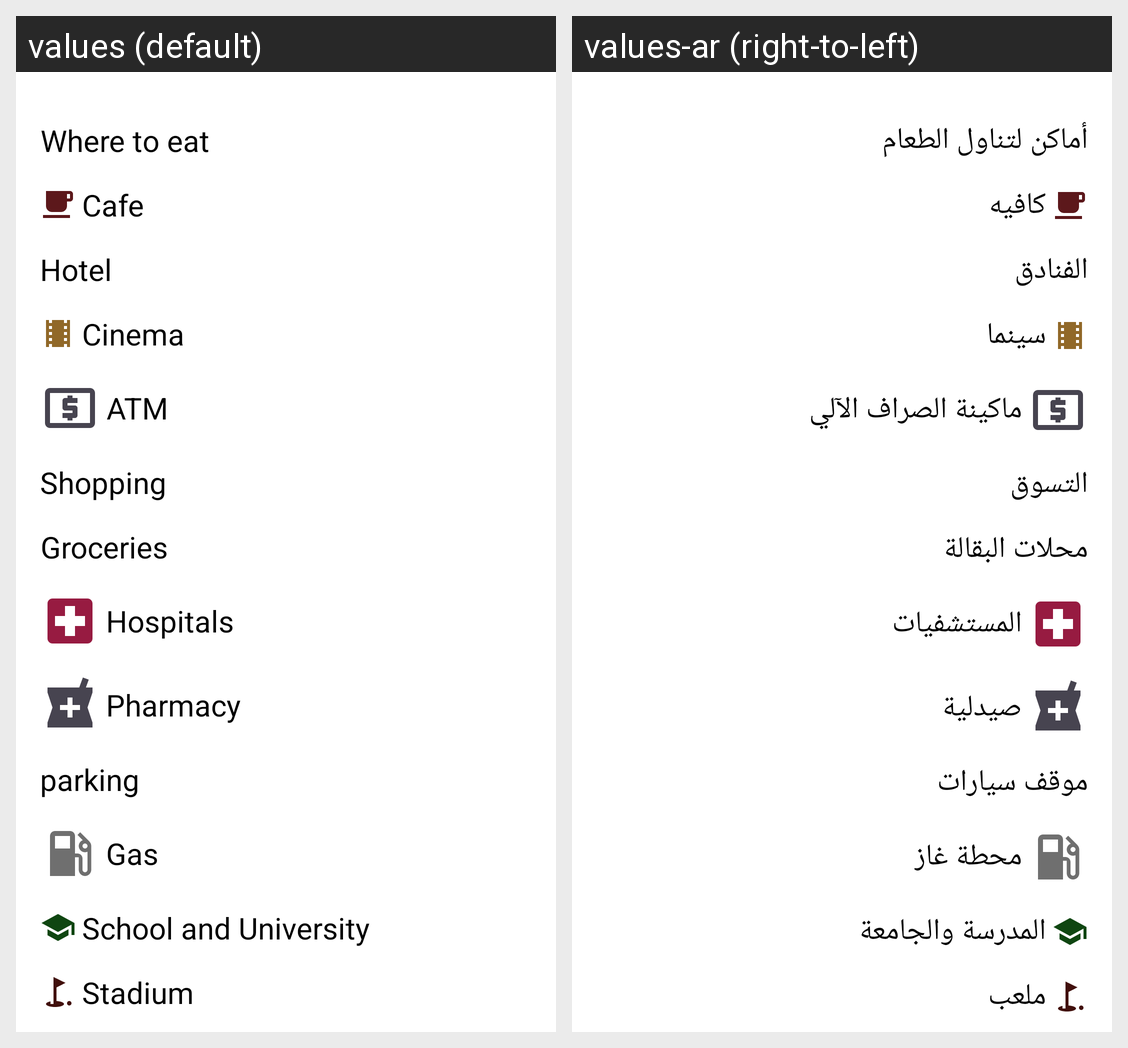

Strings drawn on this Android screen and how each of the app's shown locales translates them:
Android screen res/layout/search_on_map.xml rendered under 2 locales, left to right: values (default), values-ar (right-to-left). Device: Nexus 5 (rendered at 1080×1920; each locale shown at half size, 540×960, under a caption strip naming it); theme AppTheme.
Strings drawn on this screen, with the default value and each locale's value (text and hints the layout hard-codes, and strings that could not be matched under every locale, appear in the picture but are not listed):

where_to_eat
  values: Where to eat
  values-ar: أماكن لتناول الطعام

cafe
  values: Cafe
  values-ar: كافيه

hotel
  values: Hotel
  values-ar: الفنادق

cinema
  values: Cinema
  values-ar: سينما

atm
  values: ATM
  values-ar: ماكينة الصراف الآلي

shopping
  values: Shopping
  values-ar: التسوق

groceries
  values: Groceries
  values-ar: محلات البقالة

Hospitals
  values: Hospitals
  values-ar: المستشفيات

Pharmacy
  values: Pharmacy
  values-ar: صيدلية

parking
  values: parking
  values-ar: موقف سيارات

Gas
  values: Gas
  values-ar: محطة غاز

school
  values: School and University
  values-ar: المدرسة والجامعة

stadium
  values: Stadium
  values-ar: ملعب
